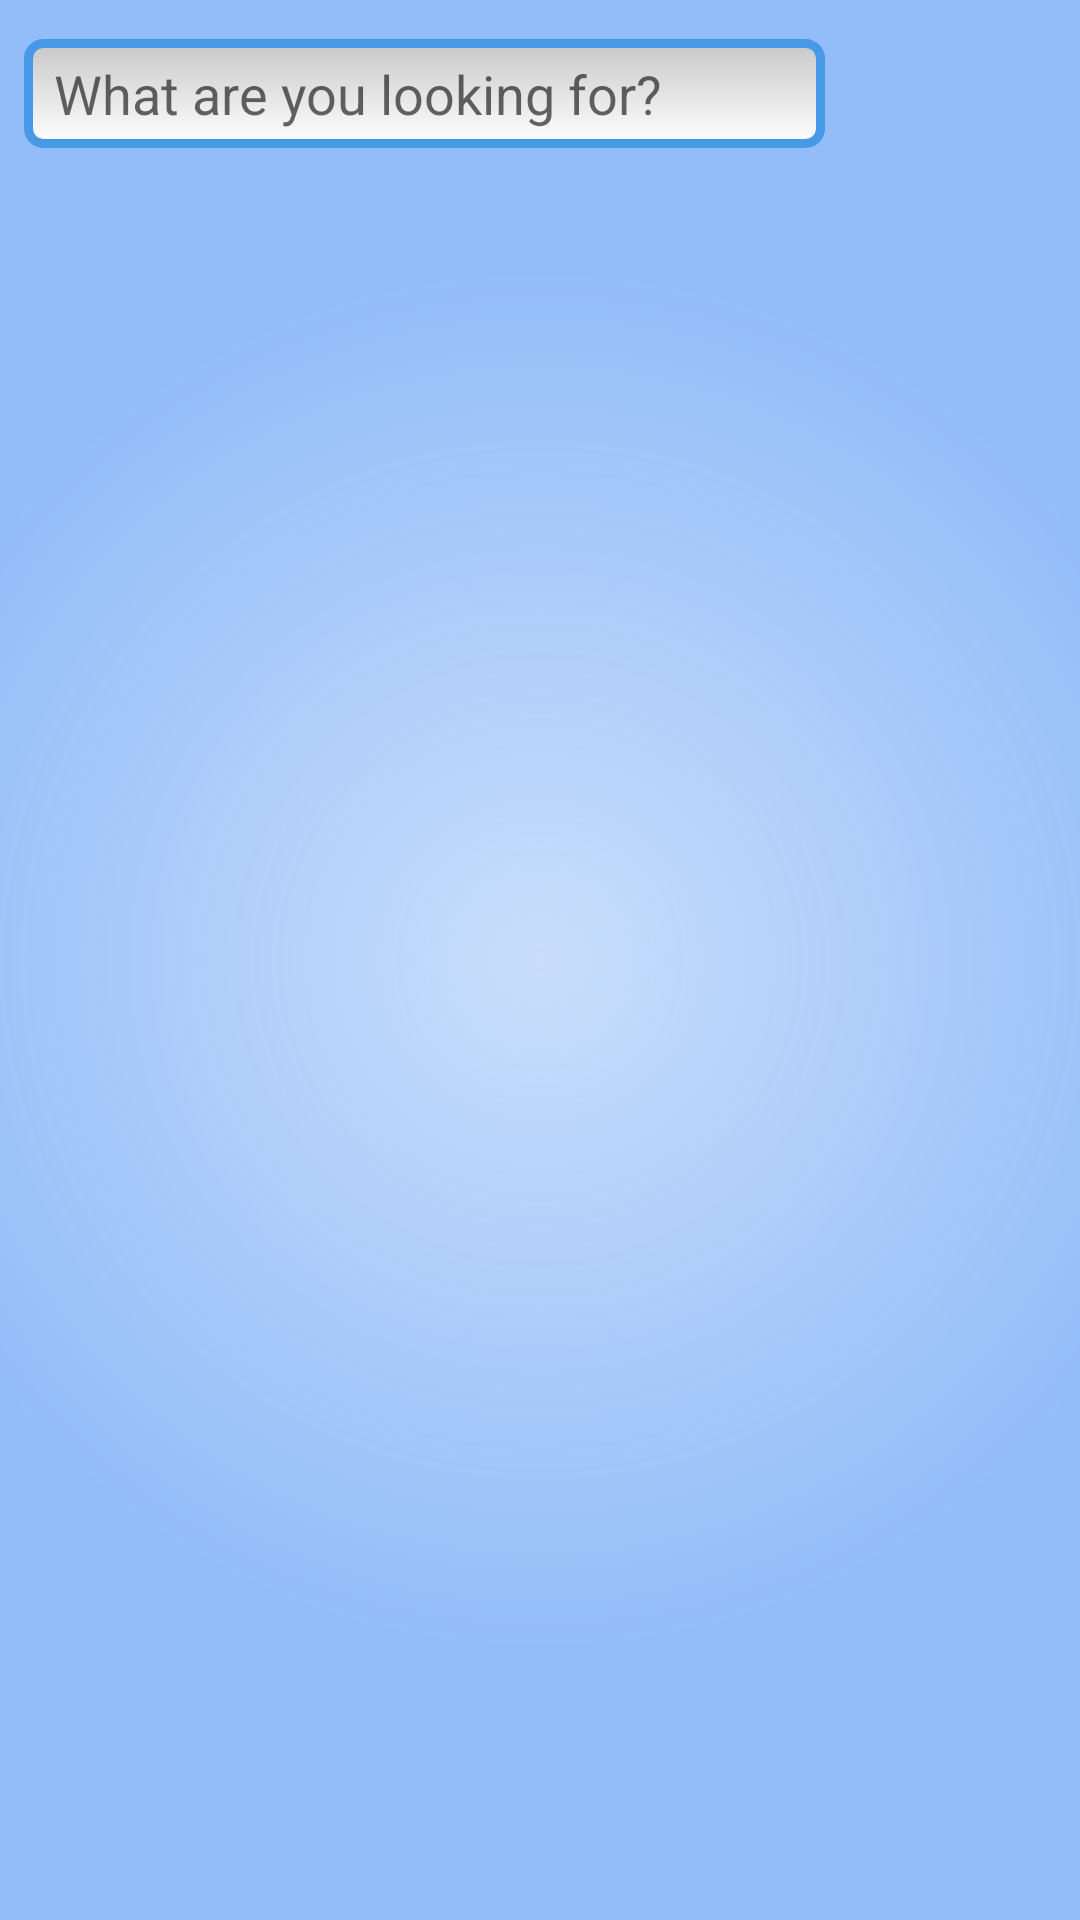

Here is an Android app screen rendered from its layout file. Give the layout XML and the strings, colors and styles it references.
<!-- AndroidManifest.xml: application theme NetifyActionBarTheme -->
<!-- res/layout/activity_youtube_search.xml -->
<?xml version="1.0" encoding="utf-8"?>
<LinearLayout xmlns:android="http://schemas.android.com/apk/res/android"
    android:layout_width="match_parent"
    android:layout_height="match_parent"
    android:orientation="vertical"
    android:background="@drawable/background"
    android:padding="8dp">

    <LinearLayout
        android:layout_width="match_parent"
        android:layout_height="wrap_content"
        android:layout_marginTop="5dp"
        android:layout_marginBottom="10dp">

        <EditText
            android:layout_width="0dp"
            android:layout_weight="0.8"
            android:layout_height="wrap_content"
            android:layout_gravity="center_vertical"
            android:hint="@string/youtube_search_box"
            android:id="@+id/searchInput"
            android:singleLine="true"
            android:background="@drawable/edittext_style"
            android:layout_marginRight="5dp"
            />
        <ImageButton
            android:id="@+id/searchButton"
            android:layout_width="0dp"
            android:layout_weight="0.2"
            android:layout_height="wrap_content"
            android:layout_gravity="center_vertical"
            android:src="@drawable/ic_action_search"
            android:background="@color/dark_blue"
            android:textColor="@color/white"
            android:layout_marginLeft="5dp"
            android:onClick="searchbuttonClick"/>

        </LinearLayout>


    <ListView
        android:id="@+id/videosFound"
        android:layout_width="match_parent"
        android:layout_height="match_parent"
        android:dividerHeight="5dp"
        />

</LinearLayout>
<!-- resources referenced by this layout -->
<resources>
  <color name="dark_blue">#000066</color>
  <color name="white">#FFFFFF</color>
  <!-- drawable background (drawable) -->
  <?xml version="1.0" encoding="utf-8"?>
  <shape xmlns:android="http://schemas.android.com/apk/res/android"
      android:shape="rectangle">
      <gradient android:type="radial" android:gradientRadius="700.0"
          android:startColor="#40267BF2" android:endColor="#80267BF2" />
  </shape>
  <!-- drawable edittext_style (drawable) -->
  <?xml version="1.0" encoding="utf-8"?>
  <shape xmlns:android="http://schemas.android.com/apk/res/android"
      android:thickness="0dp"
      android:shape="rectangle">
      <stroke android:width="3dp"
          android:color="#4799E8"/>
      <corners android:radius="5dp" />
      <padding android:left="10dp"
          android:top="6dp"
          android:right="10dp"
          android:bottom="6dp"/>
      <gradient
          android:startColor="#C8C8C8"
          android:endColor="#FFFFFF"
          android:type="linear"
          android:angle="270"/>
  </shape>
  <string name="youtube_search_box">What are you looking for?</string>
  <style name="NetifyActionBarTheme" parent="AppTheme">
  
  
          
          <item name="actionBarStyle">@style/MyActionBar</item>
      </style>
  <style name="MyActionBar" parent="@style/Widget.AppCompat.Light.ActionBar.Solid.Inverse">
          <item name="android:background">@color/dark_blue</item>
  
          
          <item name="background">@color/dark_blue</item>
      </style>
</resources>
